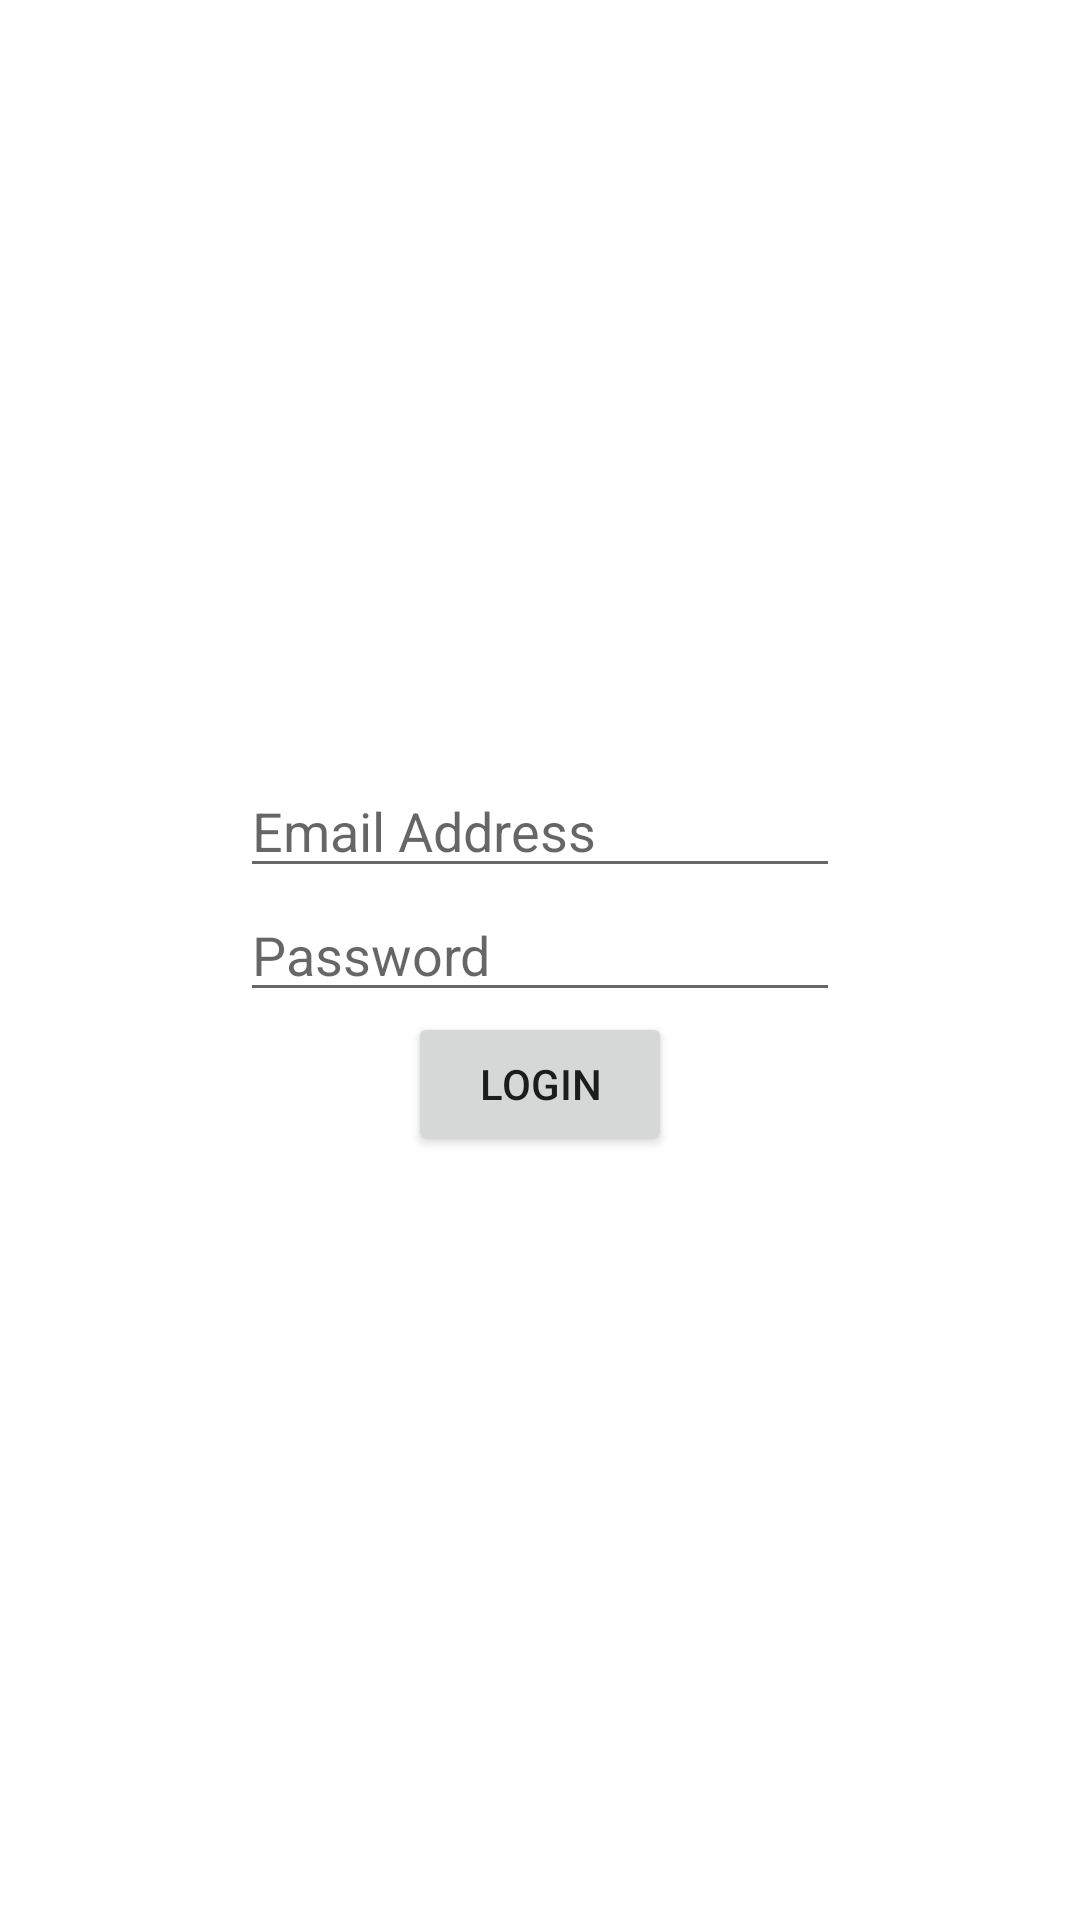

The Android layout XML behind this screen, and the referenced resources:
<!-- AndroidManifest.xml: application theme Theme.PosPointOfSale -->
<!-- res/layout/activity_login.xml -->
<?xml version="1.0" encoding="utf-8"?>
<ScrollView xmlns:android="http://schemas.android.com/apk/res/android"
    xmlns:app="http://schemas.android.com/apk/res-auto"
    xmlns:tools="http://schemas.android.com/tools"
    android:layout_width="match_parent"
    android:layout_height="match_parent"
    tools:context=".MainActivity">

    <LinearLayout
        android:layout_width="match_parent"
        android:layout_height="match_parent"
        android:layout_gravity="center"
        android:gravity="center"
        android:orientation="vertical">

        <EditText
            android:id="@+id/emailAddressET"
            android:layout_width="200dp"
            android:layout_height="wrap_content"
            android:hint="Email Address"
            android:textColor="@color/black" />

        <EditText
            android:id="@+id/passwordET"
            android:layout_width="200dp"
            android:layout_height="wrap_content"
            android:hint="Password"
            android:textColor="@color/black" />

        <Button
            android:id="@+id/loginBtn"
            android:layout_width="wrap_content"
            android:layout_height="wrap_content"
            android:layout_gravity="center"
            android:text="Login" />


    </LinearLayout>


</ScrollView>
<!-- resources referenced by this layout -->
<resources>
  <style name="Theme.PosPointOfSale" parent="Theme.MaterialComponents.Light">
          
          <item name="colorPrimary">@color/purple_700</item>
          <item name="colorPrimaryVariant">@color/purple_700</item>
          
          <item name="colorSecondary">@color/teal_200</item>
          <item name="colorSecondaryVariant">@color/teal_200</item>
          <item name="colorOnSecondary">@color/white</item>
          
          <item name="android:statusBarColor" tools:targetApi="l">?attr/colorPrimaryVariant</item>
          
      </style>
  <!-- not gathered from this repository: default colours our renderer supplied (Android Studio template values) -->
  <color name="purple_700">#FF3700B3</color>
  <color name="teal_200">#FF03DAC5</color>
  <color name="black">#FF000000</color>
  <color name="white">#FFFFFFFF</color>
</resources>
